Run: headless pygame with SDL's dummy video driver; simulated clock (each Clock.tick advances the game by its frame time, no real sleeping); random seed 0; keys injected as events and as key.get_pressed() state; no mouse input.
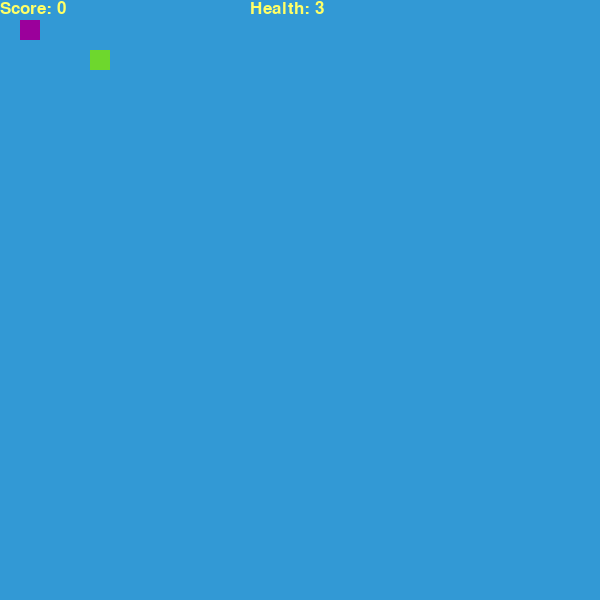
Frame 1 of 2 · flips 1–60 · no input
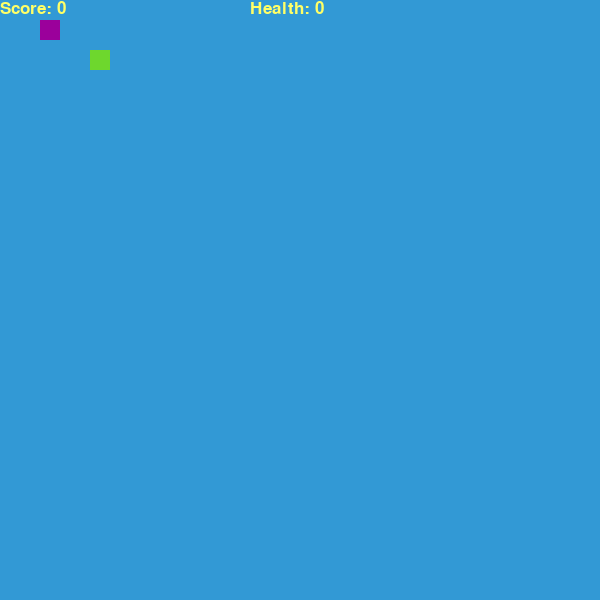
Frame 2 of 2 · flips 61–180 · tapped SPACE, RETURN · held RIGHT (→), D (game ended)

The pygame program that drew these frames:

import pygame  
import sys  
import random



class Player(pygame.sprite.Sprite):  
    def __init__(self, pos):  
        pygame.sprite.Sprite.__init__(self)  
        self.image = pygame.Surface([20, 20])  
        self.rect = self.image.get_rect()  
        self.image.fill((155, 0, 155))  
        self.move = [pygame.K_LEFT, pygame.K_RIGHT, pygame.K_UP, pygame.K_DOWN]  
        self.vx = 20
        self.vy = 20
        self.rect.center = pos  
        self.Direction = None
        self.headPos = pos
        self.length = 0
        self.tails = []
        self.health = 3
    
    def get_direction(self,pressed):
        for i in range(4):
            if pressed[self.move[i]]:
                key = self.move[i]
                if key == pygame.K_LEFT and self.Direction != pygame.K_RIGHT:
                    self.Direction = key
                elif key == pygame.K_UP and self.Direction != pygame.K_DOWN:
                    self.Direction = key
                elif key == pygame.K_DOWN and self.Direction != pygame.K_UP:
                    self.Direction = key
                elif key == pygame.K_RIGHT and self.Direction != pygame.K_LEFT:
                    self.Direction = key

    def run(self):
        if self.Direction != None:
            for i in range(2):  
                if self.Direction == self.move[i]:  
                    self.rect.x += self.vx * [-1, 1][i]  

                elif self.Direction == self.move[2:4][i]:  
                    self.rect.y += self.vy * [-1, 1][i]

    def tail_run(self):
        temp_direction1 = None
        temp_direction2 = None
        temp_pos1 = None
        temp_pos2 = None
        firstCheck = 1
        for tail in self.tails:
            if firstCheck == 1:
                temp_pos1 = tail.rect.center
                
                for i in range(2):
                    if self.Direction == self.move[i]:  
                        tail.rect.center = (self.rect.center[0] - 20 * [-1, 1][i],self.rect.center[1])

                    elif self.Direction == self.move[2:4][i]:  
                        tail.rect.center = (self.rect.center[0],self.rect.center[1] - 20 * [-1, 1][i])


                temp_direction1 = tail.Direction
                tail.Direction = self.Direction
                firstCheck = 0
            else:
                temp_pos2 = tail.rect.center
                tail.rect.center = temp_pos1
                temp_pos1 = temp_pos2
                temp_direction2 = tail.Direction
                tail.Direction = temp_direction1
                temp_direction1 = temp_direction2

    def create_tail(self, tail_group):
        for i in range(2):
                if self.Direction == self.move[i]:  
                    pos = (self.rect.center[0] - 20 * [-1, 1][i],self.rect.center[1])

                elif self.Direction == self.move[2:4][i]:  
                    pos = (self.rect.center[0],self.rect.center[1] - 20 * [-1, 1][i])

        tail = Tail(pos)
        tail.Direction = self.Direction
        tail_group.add(tail)
        self.tails.append(tail)

class Food(pygame.sprite.Sprite):  
    def __init__(self, pos):  
        pygame.sprite.Sprite.__init__(self)  
        self.image = pygame.Surface([20, 20])  
        self.rect = self.image.get_rect()  
        self.rect.center = pos  
        self.image.fill((110, 215, 45))  

def generate_food(food_group):
    x = random.randint(0,600)
    y = random.randint(0,600)

    food = Food([x,y])
    food.image.fill((110, 215, 45))
 
    food_group.add(food)

    return [x,y]

class Tail(pygame.sprite.Sprite):  
    def __init__(self, pos):  
        pygame.sprite.Sprite.__init__(self)  
        self.image = pygame.Surface([20, 20])  
        self.rect = self.image.get_rect()  
        self.rect.center = pos  
        self.image.fill((255, 100, 255)) 
        self.Direction = None
        self.move = [pygame.K_LEFT, pygame.K_RIGHT, pygame.K_UP, pygame.K_DOWN]  
        self.vx = 20
        self.vy = 20
    


def wall_trigger(player):
    if player.rect.center[0] not in range(0,600) or player.rect.center[1] not in range(0,600):
        player.health -= 1
        reset(player)
        return True
    else:
        return False

def Health_trigger(player):
    if player.health == 0:
        return True
    else: 
        return False

def body_trigger(player):
    for tail in player.tails:

        if player.rect.center == tail.rect.center:
            player.health -= 1
            reset(player)
            return True
        
    return False

def Display_score(player,score,screen):
    score_font = pygame.font.SysFont("comicsansms", 25) 
    value = score_font.render("Score: " + str(score), True, (255, 255, 102))
    health = score_font.render("Health: " + str(player.health), True, (255, 255, 102))

    screen.blit(value, [0, 0])
    screen.blit(health, [250, 0])
 
def eat(food_group ,tail_group ,player):
    generate_food(food_group) 
    player.length += 1
    player.create_tail(tail_group)

def reset(player):
    player.rect.center = (30,30)
    player.Direction = None
    for tail in player.tails:
        tail.rect.center = (10,30)

def Snake_game():  
    pygame.init()  
    clock = pygame.time.Clock()  
    fps = 13
    bg = (50, 153, 213)
  
    size =[600, 600]  
    screen = pygame.display.set_mode(size)  

    player = Player([30, 30])  
    player_group = pygame.sprite.Group()  
    player_group.add(player)  

    food = Food([100, 60])  
    food_group = pygame.sprite.Group()  
    food_group.add(food)  
  
    tail_group = pygame.sprite.Group()  
    
    GameOver = False
    while not GameOver:  
        wall_trigger(player)
        body_trigger(player)    
        GameOver = Health_trigger(player)

        screen.fill(bg)  
        for event in pygame.event.get():  
            if event.type == pygame.QUIT:  
                return False

        pressed = pygame.key.get_pressed()
        player.get_direction(pressed)
        player.run()
        player.tail_run()

        hit = pygame.sprite.spritecollide(player, food_group, True)  
        if hit:
            eat(food_group,tail_group, player)
            

        Display_score(player,player.length,screen)
        player_group.draw(screen)  
        food_group.draw(screen) 
        tail_group.draw(screen) 
        pygame.display.update()  
        clock.tick(fps)  
    pygame.quit()  
    sys.exit  
    return player.length

if __name__ == '__main__':  
    score = Snake_game()
